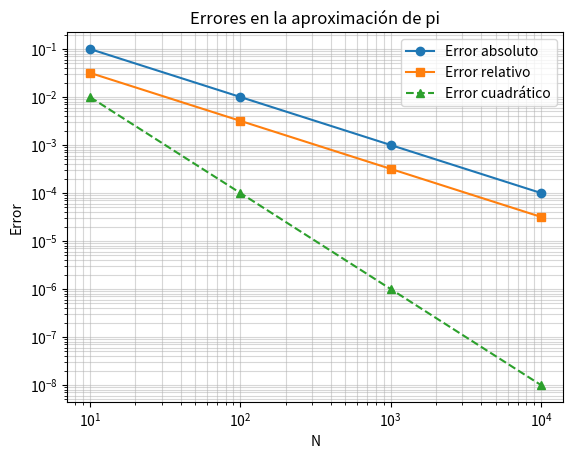

Here is the Python script that generated this plot:
#   Codigo que implementa un esquema numerico 
#   para determinar la aproximacion de Leibniz
# 
#           Autor:
# [redacted]
#   [email redacted]
#   Version 1.0 : 29/01/2025
#

import numpy as np
import matplotlib.pyplot as plt

def leibniz_pi(n):
    return 4 * sum((-1)**k / (2*k + 1) for k in range(n))

true_pi = np.pi
N_values = [10, 100, 1000, 10000]
errors_abs = []
errors_rel = []
errors_sq  = [] # <--- Nueva lista para error cuadrático

for N in N_values:
    approx_pi = leibniz_pi(N)
    error_abs = abs(true_pi - approx_pi)
    error_rel = error_abs / true_pi
    error_sq  = (true_pi - approx_pi)**2 # <--- Cálculo del error cuadrático
    errors_abs.append(error_abs)
    errors_rel.append(error_rel)
    errors_sq.append(error_sq)   # <--- Guardar en la lista
    print(f"N={N}: Error absoluto={error_abs}, Error relativo={error_rel}")

plt.figure()
plt.plot(N_values, errors_abs, label='Error absoluto', marker='o')
plt.plot(N_values, errors_rel, label='Error relativo', marker='s')
plt.plot(N_values, errors_sq,  label='Error cuadrático', marker='^', linestyle='--') # <--- Graficar error cuadrático
plt.xscale('log')
plt.yscale('log')
plt.xlabel('N')
plt.ylabel('Error')
plt.legend()
plt.title('Errores en la aproximación de pi')
plt.grid(True, which="both", ls="-", alpha=0.5) # Añadido para mejor visualización
plt.show()